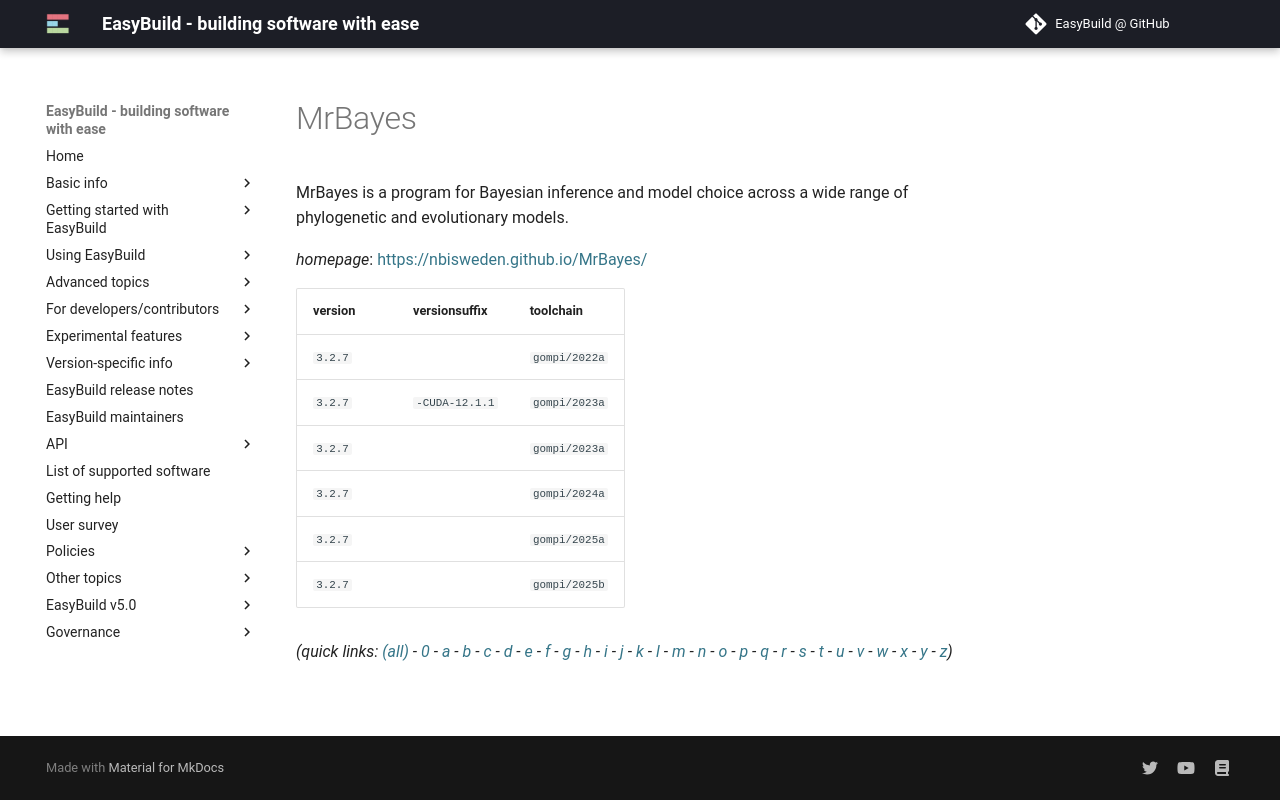

repository: easybuilders/easybuild-docs · page: version-specific/supported-software/m/MrBayes/index.html · generator: mkdocs

---
search:
  boost: 0.5
---
# MrBayes

MrBayes is a program for Bayesian inference and model choice across  a wide range of phylogenetic and evolutionary models.

*homepage*: <https://nbisweden.github.io/MrBayes/>

version | versionsuffix | toolchain
--------|---------------|----------
``3.2.7`` |  | ``gompi/2022a``
``3.2.7`` | ``-CUDA-12.1.1`` | ``gompi/2023a``
``3.2.7`` |  | ``gompi/2023a``
``3.2.7`` |  | ``gompi/2024a``
``3.2.7`` |  | ``gompi/2025a``
``3.2.7`` |  | ``gompi/2025b``


*(quick links: [(all)](../index.md) - [0](../0/index.md) - [a](../a/index.md) - [b](../b/index.md) - [c](../c/index.md) - [d](../d/index.md) - [e](../e/index.md) - [f](../f/index.md) - [g](../g/index.md) - [h](../h/index.md) - [i](../i/index.md) - [j](../j/index.md) - [k](../k/index.md) - [l](../l/index.md) - [m](../m/index.md) - [n](../n/index.md) - [o](../o/index.md) - [p](../p/index.md) - [q](../q/index.md) - [r](../r/index.md) - [s](../s/index.md) - [t](../t/index.md) - [u](../u/index.md) - [v](../v/index.md) - [w](../w/index.md) - [x](../x/index.md) - [y](../y/index.md) - [z](../z/index.md))*
